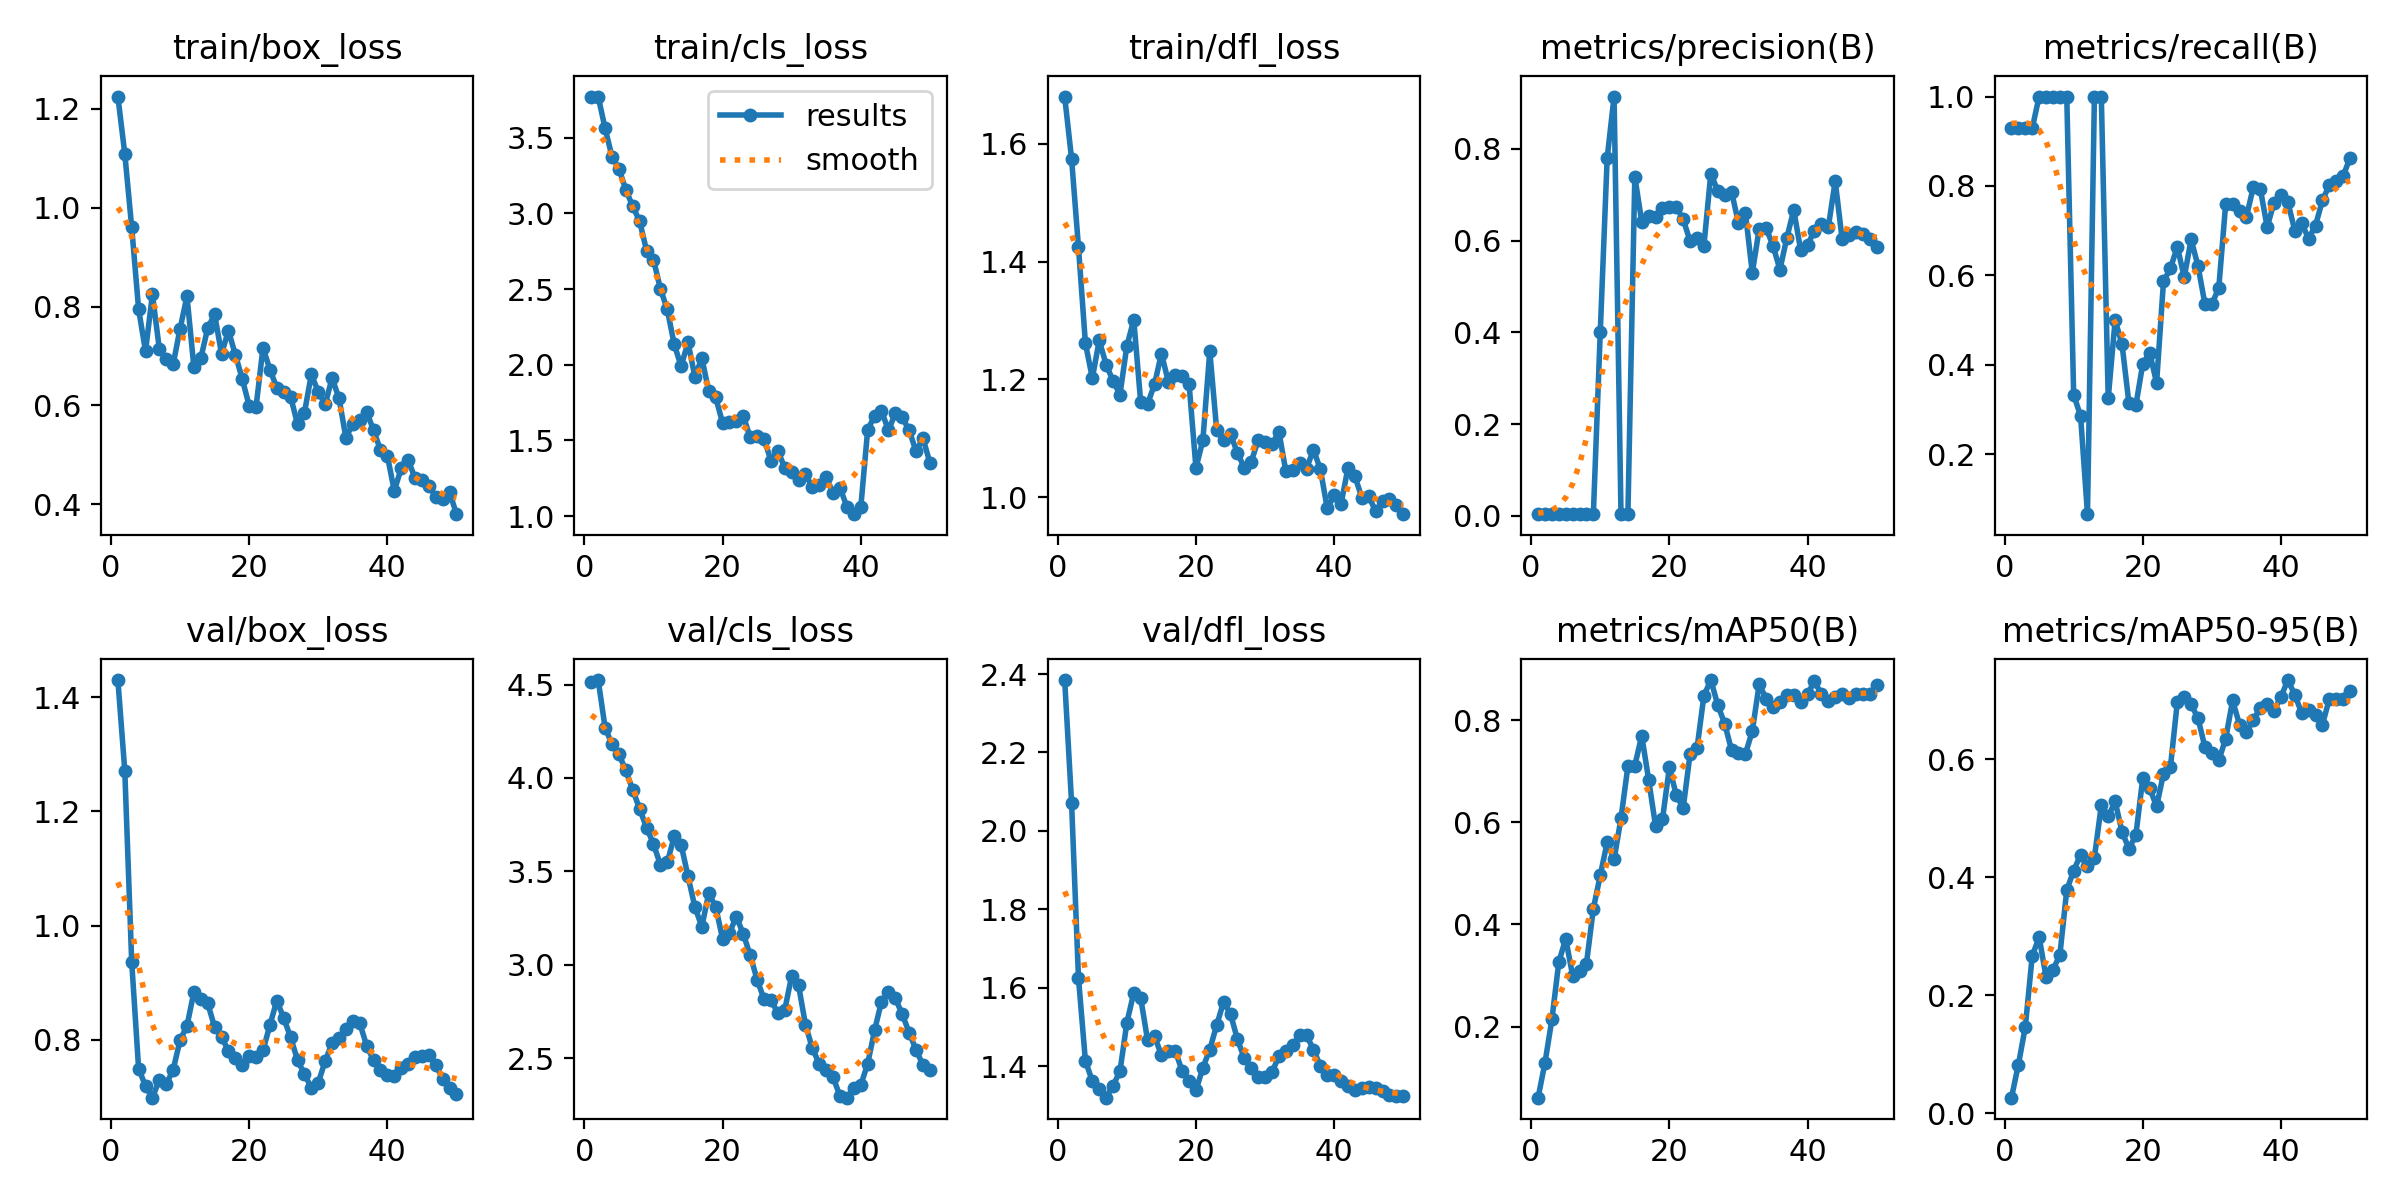

The table this chart was drawn from, first rows:
epoch, time, train/box_loss, train/cls_loss, train/dfl_loss, metrics/precision(B), metrics/recall(B), metrics/mAP50(B), metrics/mAP50-95(B), val/box_loss, val/cls_loss, val/dfl_loss, lr/pg0, lr/pg1, lr/pg2
1, 16.79, 1.225, 3.77, 1.681, 0.00481, 0.9286, 0.06078, 0.02648, 1.43, 4.513, 2.385, 2.727e-05, 2.727e-05, 2.727e-05
2, 32.45, 1.109, 3.773, 1.575, 0.00468, 0.9286, 0.1291, 0.0824, 1.271, 4.524, 2.071, 6.23701e-05, 6.23701e-05, 6.23701e-05
3, 48.94, 0.9605, 3.562, 1.424, 0.0047, 0.9286, 0.2139, 0.1463, 0.9366, 4.269, 1.624, 9.60304e-05, 9.60304e-05, 9.60304e-05
4, 65.02, 0.7946, 3.376, 1.262, 0.00461, 0.9286, 0.326, 0.2663, 0.7493, 4.181, 1.414, 0.0001283, 0.0001283, 0.0001283
5, 80.31, 0.7097, 3.297, 1.202, 0.00481, 1, 0.372, 0.2988, 0.7187, 4.127, 1.362, 0.000159, 0.000159, 0.000159
6, 95.79, 0.8246, 3.157, 1.266, 0.00458, 1, 0.2999, 0.2314, 0.6983, 4.04, 1.341, 0.0001884, 0.0001884, 0.0001884
7, 111.4, 0.714, 3.048, 1.225, 0.00438, 1, 0.3088, 0.2436, 0.7293, 3.936, 1.32, 0.0002163, 0.0002163, 0.0002163
8, 126.9, 0.6947, 2.949, 1.198, 0.0043, 1, 0.3232, 0.2678, 0.7219, 3.834, 1.351, 0.0002427, 0.0002427, 0.0002427
9, 142.5, 0.683, 2.755, 1.174, 0.0041, 1, 0.4308, 0.3783, 0.7472, 3.735, 1.387, 0.0002678, 0.0002678, 0.0002678
10, 158.1, 0.755, 2.695, 1.257, 0.4006, 0.3333, 0.4961, 0.4112, 0.7991, 3.647, 1.511, 0.0002913, 0.0002913, 0.0002913
11, 173.7, 0.8207, 2.503, 1.301, 0.78, 0.2857, 0.5608, 0.4384, 0.8241, 3.536, 1.587, 0.0003135, 0.0003135, 0.0003135
12, 189.5, 0.6772, 2.366, 1.161, 0.914, 0.06615, 0.527, 0.42, 0.8833, 3.548, 1.574, 0.0003342, 0.0003342, 0.0003342
13, 205, 0.6951, 2.136, 1.158, 0.00382, 1, 0.6078, 0.4334, 0.8707, 3.687, 1.466, 0.0003534, 0.0003534, 0.0003534
14, 220.7, 0.7562, 1.991, 1.191, 0.0039, 1, 0.7097, 0.5218, 0.8638, 3.643, 1.477, 0.0003713, 0.0003713, 0.0003713
15, 237, 0.7842, 2.149, 1.244, 0.7394, 0.325, 0.7106, 0.503, 0.8219, 3.474, 1.428, 0.0003876, 0.0003876, 0.0003876
16, 258.7, 0.7044, 1.919, 1.196, 0.6409, 0.5, 0.7695, 0.5284, 0.804, 3.309, 1.438, 0.0004026, 0.0004026, 0.0004026
17, 348, 0.7511, 2.046, 1.207, 0.6541, 0.446, 0.6832, 0.4772, 0.7809, 3.205, 1.439, 0.0004161, 0.0004161, 0.0004161
18, 363.3, 0.7025, 1.824, 1.205, 0.6518, 0.3139, 0.5929, 0.4483, 0.768, 3.382, 1.388, 0.0004282, 0.0004282, 0.0004282
19, 379.1, 0.6536, 1.786, 1.193, 0.6706, 0.3095, 0.6055, 0.4715, 0.7558, 3.312, 1.363, 0.0004388, 0.0004388, 0.0004388
20, 394.7, 0.599, 1.616, 1.049, 0.6724, 0.4022, 0.7072, 0.5677, 0.7705, 3.139, 1.338, 0.000448, 0.000448, 0.000448
21, 410.1, 0.5973, 1.621, 1.097, 0.6736, 0.4274, 0.6532, 0.551, 0.7692, 3.172, 1.396, 0.0004557, 0.0004557, 0.0004557
22, 425.7, 0.7166, 1.629, 1.248, 0.6463, 0.3594, 0.6274, 0.52, 0.7811, 3.258, 1.442, 0.000462, 0.000462, 0.000462
23, 441.1, 0.6725, 1.661, 1.114, 0.599, 0.5866, 0.734, 0.5758, 0.8254, 3.165, 1.505, 0.0004669, 0.0004669, 0.0004669
24, 456.6, 0.6356, 1.521, 1.098, 0.6048, 0.6155, 0.7447, 0.5864, 0.8685, 3.051, 1.564, 0.0004703, 0.0004703, 0.0004703
25, 472.4, 0.6261, 1.529, 1.107, 0.5894, 0.6641, 0.8476, 0.6968, 0.8378, 2.921, 1.533, 0.0004723, 0.0004723, 0.0004723
26, 488, 0.6176, 1.512, 1.075, 0.7463, 0.596, 0.8783, 0.7061, 0.8041, 2.816, 1.469, 0.000459, 0.000459, 0.000459
27, 503.6, 0.5617, 1.366, 1.05, 0.7085, 0.6805, 0.8296, 0.6931, 0.7641, 2.813, 1.42, 0.000441, 0.000441, 0.000441
28, 524.2, 0.5852, 1.432, 1.06, 0.6986, 0.6204, 0.7931, 0.6692, 0.7397, 2.742, 1.396, 0.000423, 0.000423, 0.000423
29, 544.5, 0.6625, 1.318, 1.097, 0.7067, 0.5357, 0.7409, 0.6204, 0.7154, 2.759, 1.373, 0.0004051, 0.0004051, 0.0004051
30, 559.9, 0.6272, 1.293, 1.093, 0.6383, 0.5357, 0.7358, 0.6104, 0.7243, 2.941, 1.373, 0.0003871, 0.0003871, 0.0003871
31, 575.5, 0.6023, 1.236, 1.089, 0.6613, 0.5723, 0.7335, 0.5981, 0.7626, 2.89, 1.385, 0.0003691, 0.0003691, 0.0003691
32, 591.2, 0.6552, 1.276, 1.111, 0.5298, 0.7602, 0.7782, 0.6348, 0.7942, 2.679, 1.425, 0.0003511, 0.0003511, 0.0003511
33, 606.9, 0.6145, 1.192, 1.044, 0.6256, 0.7603, 0.8701, 0.6997, 0.8023, 2.554, 1.439, 0.0003331, 0.0003331, 0.0003331
34, 622.4, 0.5346, 1.208, 1.046, 0.6275, 0.7444, 0.842, 0.6588, 0.8178, 2.47, 1.453, 0.0003151, 0.0003151, 0.0003151
35, 638.3, 0.5622, 1.258, 1.058, 0.5887, 0.7312, 0.8265, 0.6456, 0.8335, 2.436, 1.479, 0.0002971, 0.0002971, 0.0002971
36, 654.3, 0.5701, 1.151, 1.049, 0.5368, 0.7976, 0.8345, 0.6667, 0.8291, 2.399, 1.479, 0.0002791, 0.0002791, 0.0002791
37, 669.6, 0.5864, 1.186, 1.081, 0.6062, 0.7943, 0.8489, 0.6869, 0.7894, 2.297, 1.442, 0.0002611, 0.0002611, 0.0002611
38, 685.7, 0.55, 1.061, 1.047, 0.667, 0.7085, 0.8497, 0.694, 0.7638, 2.29, 1.401, 0.0002431, 0.0002431, 0.0002431
39, 701, 0.5093, 1.013, 0.9809, 0.5792, 0.7625, 0.8362, 0.6822, 0.747, 2.34, 1.378, 0.0002251, 0.0002251, 0.0002251
40, 716.4, 0.4982, 1.057, 1.003, 0.5911, 0.7788, 0.8519, 0.7059, 0.7376, 2.356, 1.377, 0.0002071, 0.0002071, 0.0002071
41, 731.4, 0.4267, 1.571, 0.9887, 0.6216, 0.7637, 0.8755, 0.7343, 0.7361, 2.471, 1.361, 0.0001891, 0.0001891, 0.0001891
42, 746.4, 0.4726, 1.662, 1.05, 0.6358, 0.7003, 0.8506, 0.7091, 0.7498, 2.65, 1.35, 0.0001711, 0.0001711, 0.0001711
43, 761.3, 0.4903, 1.696, 1.035, 0.6293, 0.7165, 0.8367, 0.6783, 0.7574, 2.804, 1.339, 0.0001531, 0.0001531, 0.0001531
44, 776, 0.4522, 1.567, 0.9992, 0.7299, 0.6823, 0.8453, 0.6827, 0.7704, 2.855, 1.343, 0.0001351, 0.0001351, 0.0001351
45, 791.1, 0.4492, 1.679, 1.001, 0.6033, 0.7116, 0.8505, 0.6756, 0.7721, 2.821, 1.347, 0.0001171, 0.0001171, 0.0001171
46, 806, 0.4376, 1.652, 0.9762, 0.6113, 0.7679, 0.8438, 0.6587, 0.7731, 2.736, 1.344, 9.9081e-05, 9.9081e-05, 9.9081e-05
47, 821.1, 0.4142, 1.568, 0.9928, 0.6179, 0.8021, 0.8503, 0.7022, 0.7562, 2.638, 1.337, 8.10828e-05, 8.10828e-05, 8.10828e-05
48, 836.3, 0.4097, 1.428, 0.9968, 0.6139, 0.8114, 0.8503, 0.7013, 0.7309, 2.545, 1.326, 6.30846e-05, 6.30846e-05, 6.30846e-05
49, 851.3, 0.4244, 1.515, 0.9865, 0.6042, 0.8222, 0.8503, 0.7013, 0.7153, 2.464, 1.324, 4.50864e-05, 4.50864e-05, 4.50864e-05
50, 866.6, 0.3798, 1.353, 0.971, 0.5852, 0.8635, 0.8678, 0.7153, 0.7055, 2.438, 1.324, 2.70882e-05, 2.70882e-05, 2.70882e-05
